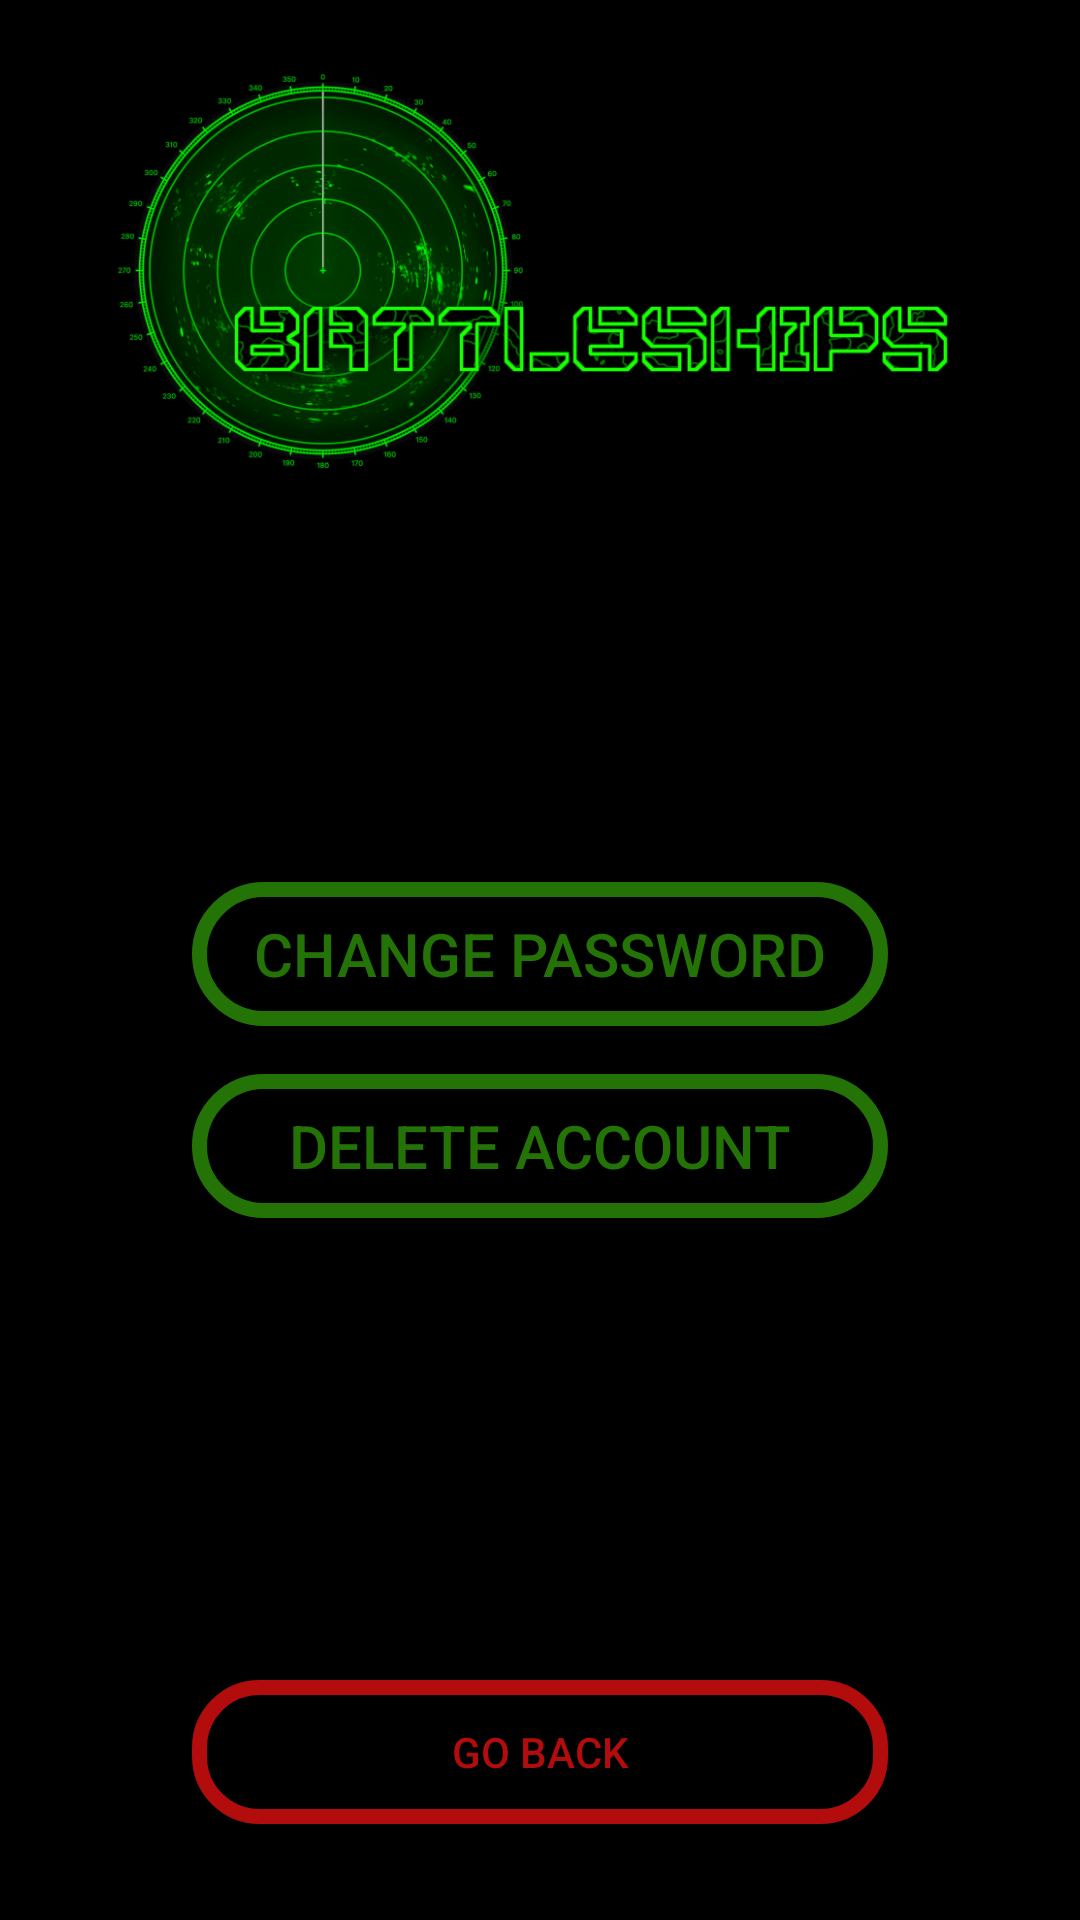

Android layout source for this screen:
<!-- AndroidManifest.xml: application theme Theme.StatkiGra -->
<!-- res/layout/activity_settings.xml -->
<?xml version="1.0" encoding="utf-8"?>
<androidx.constraintlayout.widget.ConstraintLayout xmlns:android="http://schemas.android.com/apk/res/android"
    xmlns:app="http://schemas.android.com/apk/res-auto"
    xmlns:tools="http://schemas.android.com/tools"
    android:layout_width="match_parent"
    android:layout_height="match_parent"
    android:background="@color/black"
    tools:context=".SettingsActivity">

    <ImageView
        android:id="@+id/imageViewLogo"
        android:layout_width="0dp"
        android:layout_height="150dp"
        android:layout_marginTop="16dp"
        app:layout_constraintEnd_toEndOf="parent"
        app:layout_constraintStart_toStartOf="parent"
        app:layout_constraintTop_toTopOf="parent"
        app:srcCompat="@drawable/battleships_logo" />


    <Button
        android:id="@+id/buttonChangePassword"
        android:layout_width="0dp"
        android:layout_height="wrap_content"
        android:layout_marginStart="64dp"
        android:layout_marginTop="128dp"
        android:layout_marginEnd="64dp"
        android:background="@drawable/button2"
        android:text="Change Password"
        android:textColor="@color/light_green2"
        android:textSize="20dp"
        app:layout_constraintEnd_toEndOf="parent"
        app:layout_constraintHorizontal_bias="0.498"
        app:layout_constraintStart_toStartOf="parent"
        app:layout_constraintTop_toBottomOf="@+id/imageViewLogo" />

    <Button
        android:id="@+id/buttonDeleteAccount"
        android:layout_width="0dp"
        android:layout_height="wrap_content"
        android:layout_marginStart="64dp"
        android:layout_marginTop="16dp"
        android:layout_marginEnd="64dp"
        android:background="@drawable/button2"
        android:text="Delete Account"
        android:textColor="@color/light_green2"
        android:textSize="20dp"
        app:layout_constraintEnd_toEndOf="parent"
        app:layout_constraintStart_toStartOf="parent"
        app:layout_constraintTop_toBottomOf="@+id/buttonChangePassword" />

    <Button
        android:id="@+id/buttonGoBack"
        android:layout_width="0dp"
        android:layout_height="wrap_content"
        android:layout_marginStart="64dp"
        android:layout_marginEnd="64dp"
        android:layout_marginBottom="32dp"
        android:text="Go Back"
        android:background="@drawable/button"
        android:textColor="@color/red2"
        app:layout_constraintBottom_toBottomOf="parent"
        app:layout_constraintEnd_toEndOf="parent"
        app:layout_constraintHorizontal_bias="0.5"
        app:layout_constraintStart_toStartOf="parent" />


</androidx.constraintlayout.widget.ConstraintLayout>
<!-- resources referenced by this layout -->
<resources>
  <color name="black">#FF000000</color>
  <color name="light_green2">#237307</color>
  <color name="red2">#b20c0c</color>
  <!-- drawable battleships_logo: png bitmap (drawable, 58757 bytes) -->
  <!-- drawable button (drawable) -->
  <?xml version="1.0" encoding="utf-8"?>
  <shape xmlns:android="http://schemas.android.com/apk/res/android"
      android:shape = "rectangle">
  
      <corners android:radius="20dp"></corners>
      <solid android:color="@color/black" />
      <stroke
          android:width="5dp"
          android:color="@color/red2" />
  
  
  </shape>
  <!-- drawable button2 (drawable) -->
  <?xml version="1.0" encoding="utf-8"?>
  <shape xmlns:android="http://schemas.android.com/apk/res/android"
      android:shape = "rectangle">
  
      <corners android:radius="50dp"></corners>
      <solid android:color="@color/black" />
      <stroke
          android:width="5dp"
          android:color="@color/light_green2" />
  
  
  </shape>
  <style name="Theme.StatkiGra" parent="Theme.AppCompat.Light.NoActionBar">
          
          <item name="colorPrimary">@color/light_green</item>
          <item name="colorPrimaryVariant">@color/light_green2</item>
          <item name="colorOnPrimary">@color/white</item>
          
          <item name="colorSecondary">@color/teal_200</item>
          <item name="colorSecondaryVariant">@color/teal_700</item>
          <item name="colorOnSecondary">@color/black</item>
          
          <item name="android:statusBarColor">?attr/colorPrimaryVariant</item>
          
      </style>
  <color name="light_green">#37b30c</color>
  <color name="white">#FFFFFFFF</color>
  <color name="teal_200">#FF03DAC5</color>
  <color name="teal_700">#FF018786</color>
</resources>
